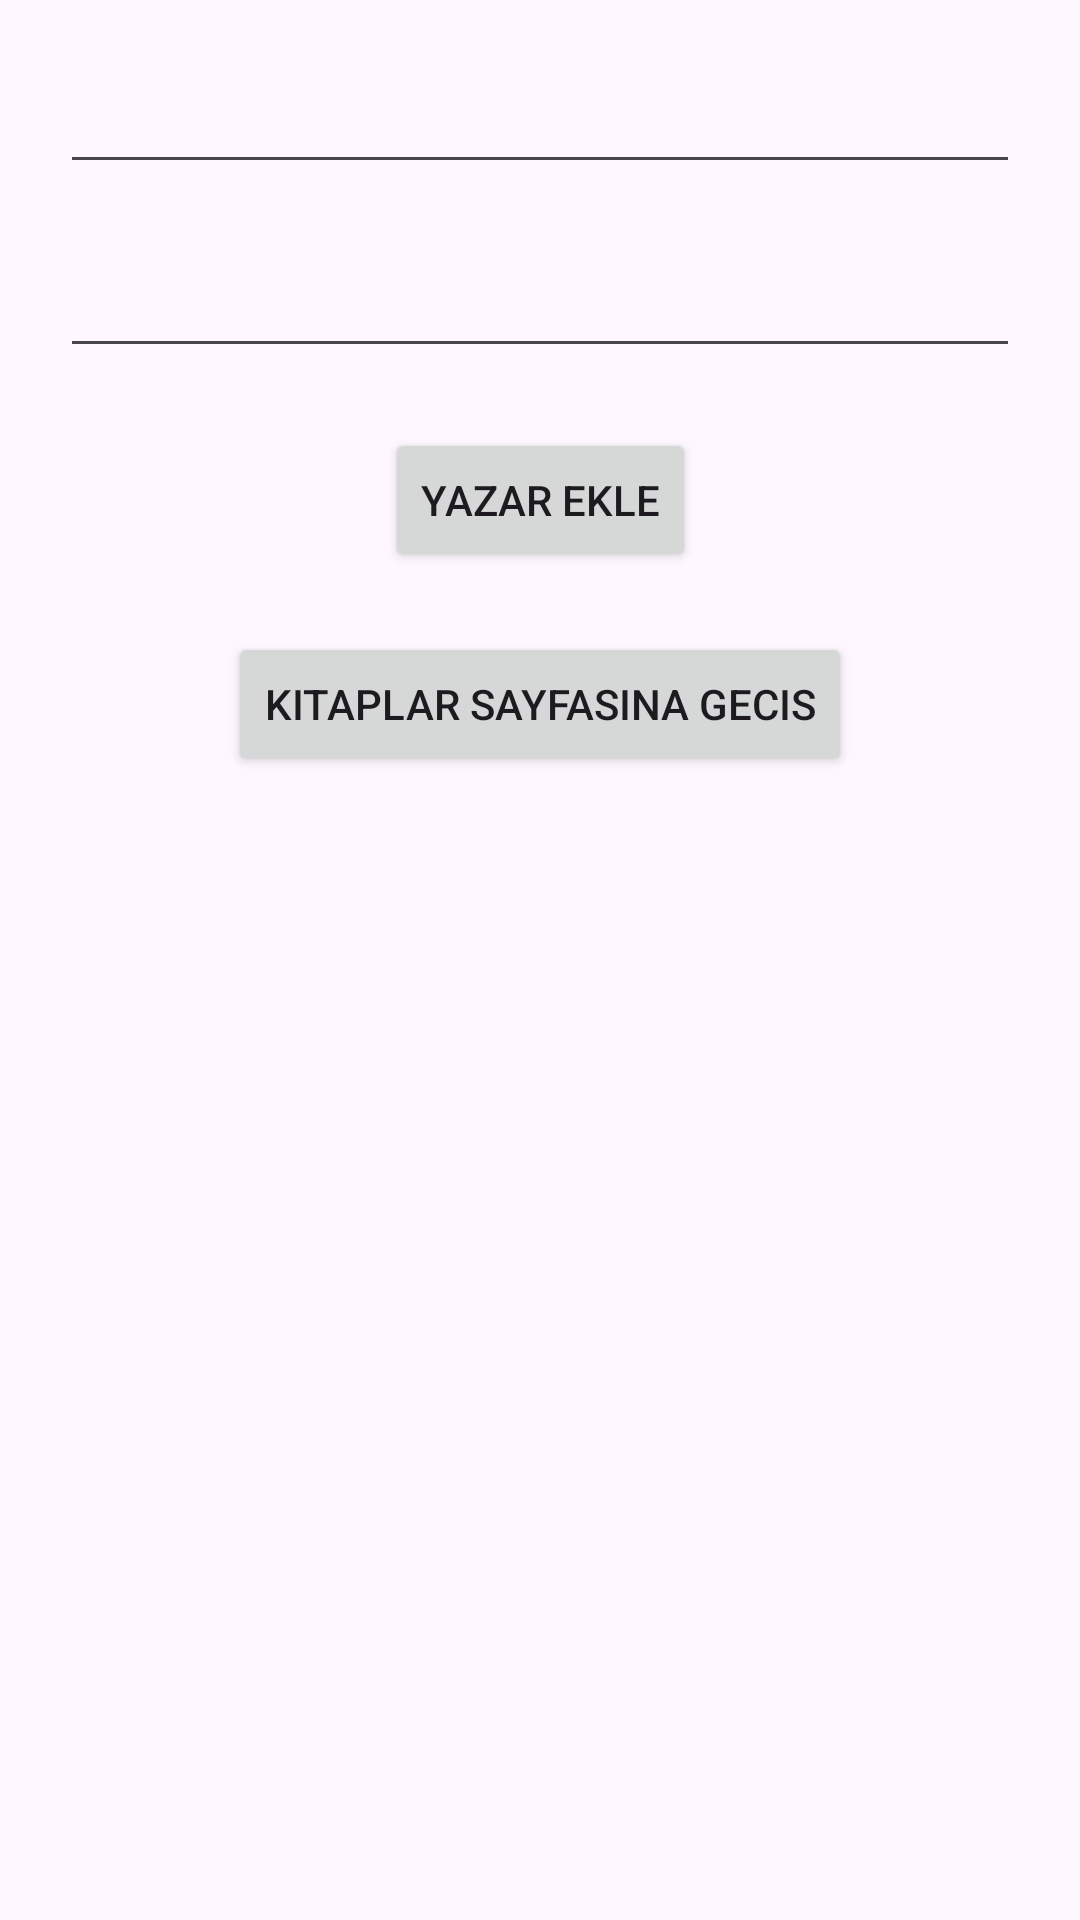

Reconstruct the res/layout file that produces this screen, plus the resources it refers to.
<!-- AndroidManifest.xml: application theme Theme.NavigationFirstProject -->
<!-- res/layout/fragment_author.xml -->
<?xml version="1.0" encoding="utf-8"?>
<androidx.constraintlayout.widget.ConstraintLayout xmlns:android="http://schemas.android.com/apk/res/android"
    xmlns:tools="http://schemas.android.com/tools"
    android:layout_width="match_parent"
    android:layout_height="match_parent"
    xmlns:app="http://schemas.android.com/apk/res-auto"
    tools:context=".ui.author.AuthorFragment">

    <EditText
        android:id="@+id/etAuthorName"
        android:layout_width="match_parent"
        android:layout_height="wrap_content"
        android:layout_margin="20dp"
        app:layout_constraintLeft_toLeftOf="parent"
        app:layout_constraintTop_toTopOf="parent" />

    <EditText
        android:id="@+id/etAuthorSurname"
        android:layout_width="match_parent"
        android:layout_height="wrap_content"
        android:layout_margin="20dp"
        app:layout_constraintTop_toBottomOf="@+id/etAuthorName" />

    <Button
        android:id="@+id/btnSave"
        android:layout_width="wrap_content"
        android:layout_height="wrap_content"
        android:layout_margin="20dp"
        app:layout_constraintLeft_toLeftOf="@+id/etAuthorSurname"
        app:layout_constraintRight_toRightOf="@+id/etAuthorSurname"
        app:layout_constraintTop_toBottomOf="@+id/etAuthorSurname"
        android:text="Yazar Ekle"/>
    <Button
        android:id="@+id/btnKitaplaraGecis"
        android:layout_width="wrap_content"
        android:layout_height="wrap_content"
        android:layout_margin="20dp"
        app:layout_constraintLeft_toLeftOf="@+id/btnSave"
        app:layout_constraintRight_toRightOf="@+id/btnSave"
        app:layout_constraintTop_toBottomOf="@+id/btnSave"
        android:text="Kitaplar Sayfasına Gecis"/>

</androidx.constraintlayout.widget.ConstraintLayout>
<!-- resources referenced by this layout -->
<resources>
  <style name="Theme.NavigationFirstProject" parent="Base.Theme.NavigationFirstProject" />
  <style name="Base.Theme.NavigationFirstProject" parent="Theme.Material3.DayNight.NoActionBar">
          
          
      </style>
</resources>
